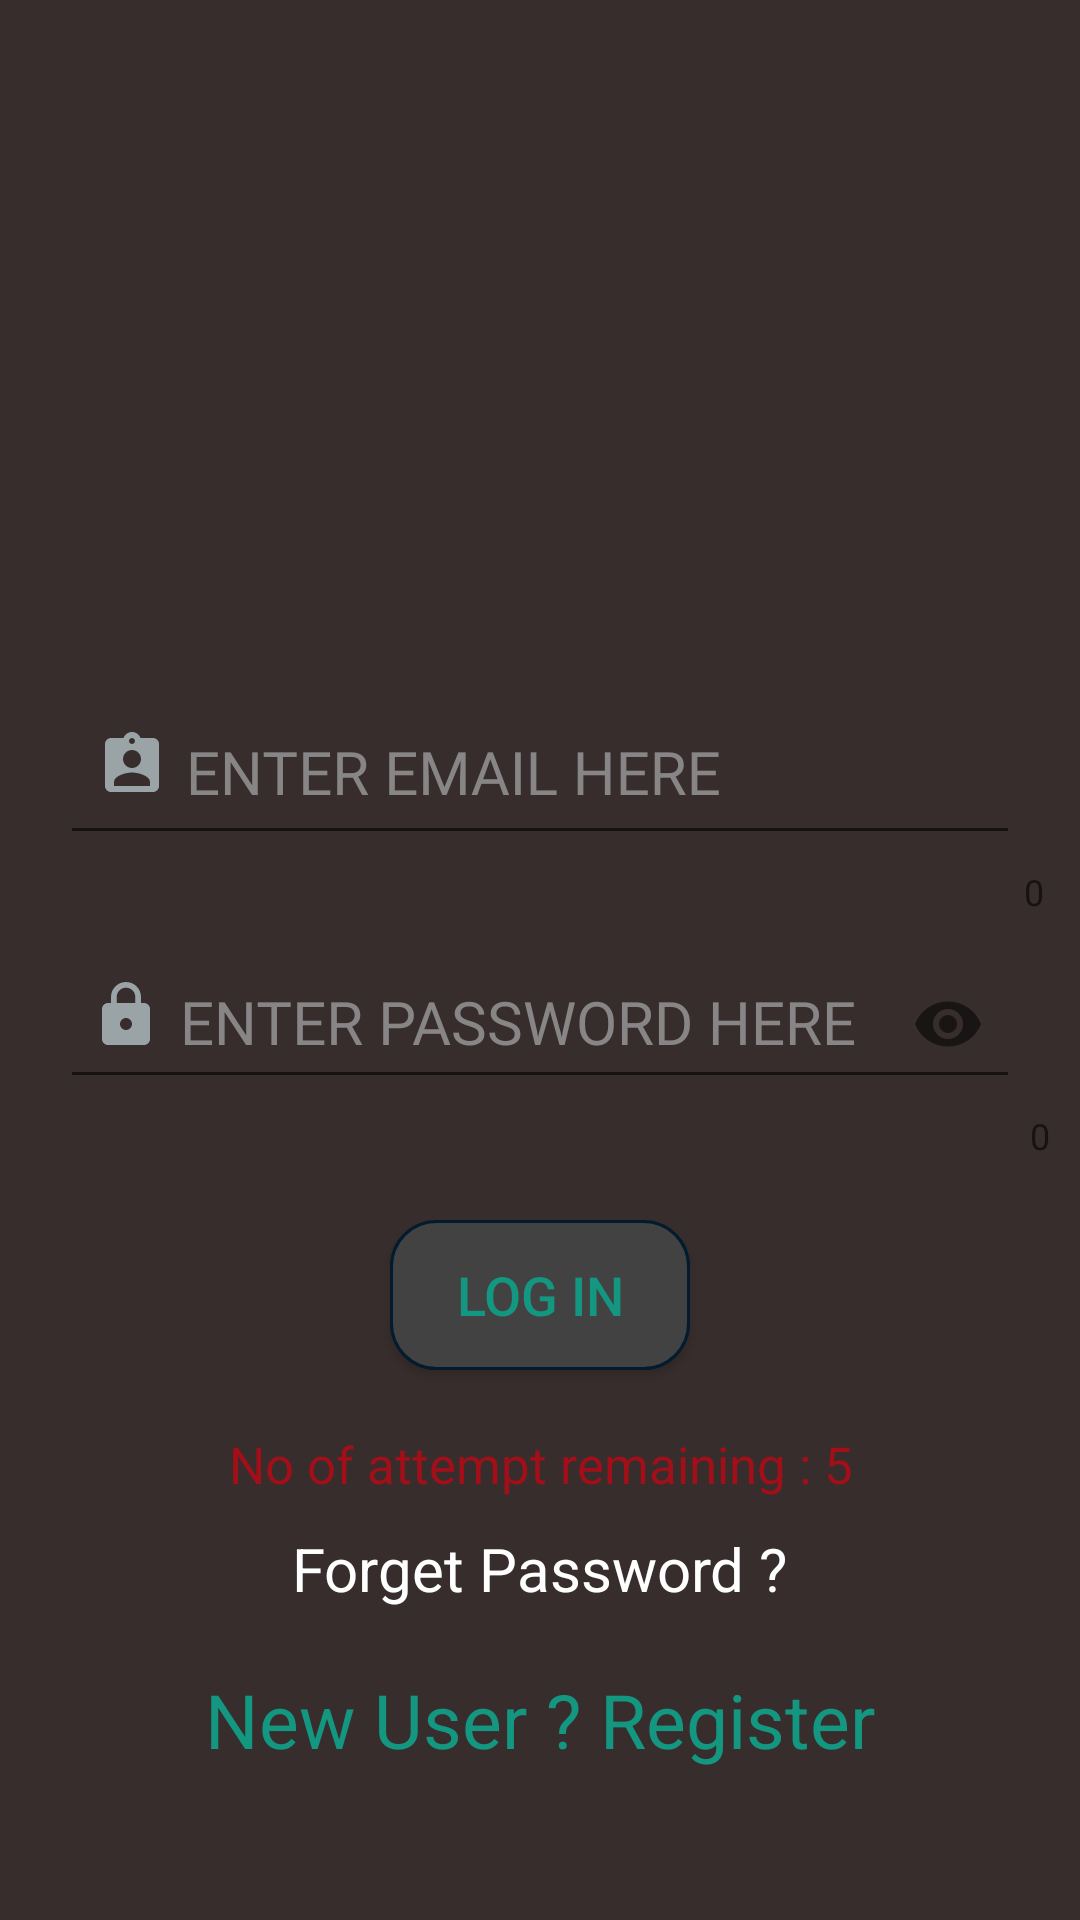

Android layout source for this screen:
<!-- AndroidManifest.xml: application theme AppTheme -->
<!-- res/layout/activity_main.xml -->
<?xml version="1.0" encoding="utf-8"?>
<RelativeLayout xmlns:android="http://schemas.android.com/apk/res/android"
    xmlns:app="http://schemas.android.com/apk/res-auto"
    xmlns:tools="http://schemas.android.com/tools"
    android:id="@+id/relativeLayout"
    android:layout_width="match_parent"
    android:layout_height="match_parent"
    android:background="#382d2d"
    tools:context=".MainActivity">

    <ImageView
        android:id="@+id/ivLogo"
        android:layout_width="150dp"
        android:layout_height="150dp"
        android:layout_alignParentTop="true"
        android:layout_centerHorizontal="true"
        android:layout_marginTop="60dp"
        android:contentDescription="@string/logo_of_org"
        app:srcCompat="@drawable/logo500p1" />


    <android.support.design.widget.TextInputLayout
        android:id="@+id/md_et_user"
        android:layout_width="match_parent"
        android:layout_height="wrap_content"
        android:layout_below="@id/ivLogo"
        android:layout_marginTop="10dp"
        app:counterEnabled="true"
        app:errorEnabled="true">

        <android.support.design.widget.TextInputEditText
            android:id="@+id/et_User"
            android:layout_width="match_parent"
            android:layout_height="wrap_content"
            android:layout_marginLeft="20dp"
            android:layout_marginRight="20dp"
            android:drawableLeft="@drawable/ic_user"
            android:fontFamily="@font/cairo"
            android:hint="@string/user_email"
            android:inputType="textEmailAddress"
            android:maxLines="1"
            android:padding="12dp"
            android:textColor="#ffffff"
            android:textColorHint="#878586"
            android:textSize="20sp" />
    </android.support.design.widget.TextInputLayout>


    <android.support.design.widget.TextInputLayout
        android:id="@+id/md_et_password"
        android:layout_width="match_parent"
        android:layout_height="wrap_content"
        android:layout_below="@id/md_et_user"
        app:counterEnabled="true"
        app:passwordToggleEnabled="true">

        <android.support.design.widget.TextInputEditText
            android:id="@+id/et_Password"
            android:layout_width="match_parent"
            android:layout_height="wrap_content"
            android:layout_centerHorizontal="true"
            android:layout_marginLeft="20dp"
            android:layout_marginRight="20dp"
            android:drawableLeft="@drawable/ic_lock"
            android:drawableStart="@drawable/ic_lock"
            android:fontFamily="@font/cairo"
            android:hint="@string/user_pass"
            android:imeActionLabel="Hello"
            android:inputType="textPassword"
            android:maxLines="1"
            android:padding="10dp"
            android:textColor="#ffffff"
            android:textColorHint="#ffffff"
            android:textSize="20sp" />
    </android.support.design.widget.TextInputLayout>


    <Button
        android:id="@+id/btn_login"
        android:layout_width="100dp"
        android:layout_height="50dp"
        android:layout_below="@id/md_et_password"
        android:layout_centerHorizontal="true"
        android:layout_marginTop="20dp"
        android:background="@drawable/rounded_corner"
        android:gravity="center"
        android:text="@string/log_in"
        android:textColor="#149781"
        android:textSize="18sp" />

    <TextView
        android:id="@+id/tv_attempt"
        android:layout_width="match_parent"
        android:layout_height="wrap_content"
        android:layout_below="@id/btn_login"
        android:layout_centerHorizontal="true"
        android:layout_marginTop="20dp"
        android:gravity="center"
        android:text="@string/no_of_attempt_remaining_5"
        android:textColor="#a30f19"
        android:textSize="17sp" />

    <TextView
        android:id="@+id/tv_register"
        android:layout_width="wrap_content"
        android:layout_height="wrap_content"
        android:layout_below="@id/tv_forget"
        android:layout_centerHorizontal="true"
        android:layout_marginTop="20dp"
        android:text="@string/new_user_register"
        android:textColor="#149781"
        android:textSize="25sp" />

    <TextView
        android:id="@+id/tv_forget"
        android:layout_width="wrap_content"
        android:layout_height="wrap_content"
        android:layout_below="@id/tv_attempt"
        android:layout_centerHorizontal="true"
        android:layout_marginTop="10dp"
        android:text="@string/forget_password"
        android:textColor="#ffffff"
        android:textSize="20sp" />

</RelativeLayout>
<!-- resources referenced by this layout -->
<resources>
  <!-- drawable ic_lock (drawable) -->
  <vector xmlns:android="http://schemas.android.com/apk/res/android"
      android:width="30dp"
      android:height="30dp"
      android:tint="#9AA3A6"
      android:viewportHeight="30.0"
      android:viewportWidth="30.0">
      <path
          android:fillColor="#FF000000"
          android:pathData="M18,8h-1L17,6c0,-2.76 -2.24,-5 -5,-5S7,3.24 7,6v2L6,8c-1.1,0 -2,0.9 -2,2v10c0,1.1 0.9,2 2,2h12c1.1,0 2,-0.9 2,-2L20,10c0,-1.1 -0.9,-2 -2,-2zM12,17c-1.1,0 -2,-0.9 -2,-2s0.9,-2 2,-2 2,0.9 2,2 -0.9,2 -2,2zM15.1,8L8.9,8L8.9,6c0,-1.71 1.39,-3.1 3.1,-3.1 1.71,0 3.1,1.39 3.1,3.1v2z" />
  </vector>
  <!-- drawable ic_user (drawable) -->
  <vector xmlns:android="http://schemas.android.com/apk/res/android"
      android:width="30dp"
      android:height="30dp"
      android:tint="#9AA3A6"
      android:viewportHeight="30.0"
      android:viewportWidth="30.0">
      <path
          android:fillColor="#FF000000"
          android:pathData="M19,3h-4.18C14.4,1.84 13.3,1 12,1c-1.3,0 -2.4,0.84 -2.82,2L5,3c-1.1,0 -2,0.9 -2,2v14c0,1.1 0.9,2 2,2h14c1.1,0 2,-0.9 2,-2L21,5c0,-1.1 -0.9,-2 -2,-2zM12,3c0.55,0 1,0.45 1,1s-0.45,1 -1,1 -1,-0.45 -1,-1 0.45,-1 1,-1zM12,7c1.66,0 3,1.34 3,3s-1.34,3 -3,3 -3,-1.34 -3,-3 1.34,-3 3,-3zM18,19L6,19v-1.4c0,-2 4,-3.1 6,-3.1s6,1.1 6,3.1L18,19z" />
  </vector>
  <!-- drawable logo500p1: png bitmap (drawable, 53442 bytes) -->
  <!-- drawable rounded_corner (drawable) -->
  <?xml version="1.0" encoding="utf-8"?>
  <shape xmlns:android="http://schemas.android.com/apk/res/android"
      android:padding="20dp"
      android:shape="rectangle">
      
      <gradient
          android:angle="90"
          android:endColor="#424242"
          android:startColor="#424242" />
      
      <stroke
          android:width="1dp"
          android:color="#011c2e" />
      
      <corners android:radius="15dp" />
  </shape>
  <string name="forget_password">Forget Password ?</string>
  <string name="log_in">Log In</string>
  <string name="logo_of_org">LOGO OF ORG.</string>
  <string name="new_user_register">New User ? Register</string>
  <string name="no_of_attempt_remaining_5">No of attempt remaining : 5</string>
  <string name="user_email">  ENTER EMAIL HERE</string>
  <string name="user_pass">  ENTER PASSWORD HERE</string>
  <style name="AppTheme" parent="Theme.AppCompat.Light.NoActionBar">
          
          <item name="colorPrimary">@color/colorPrimary</item>
          <item name="colorPrimaryDark">@color/colorPrimaryDark</item>
          <item name="colorAccent">@color/colorAccent</item>
          <item name="android:textColorHint">#878586</item>
      </style>
  <color name="colorPrimary">#000000</color>
  <color name="colorPrimaryDark">#000000</color>
  <color name="colorAccent">#878586</color>
</resources>
